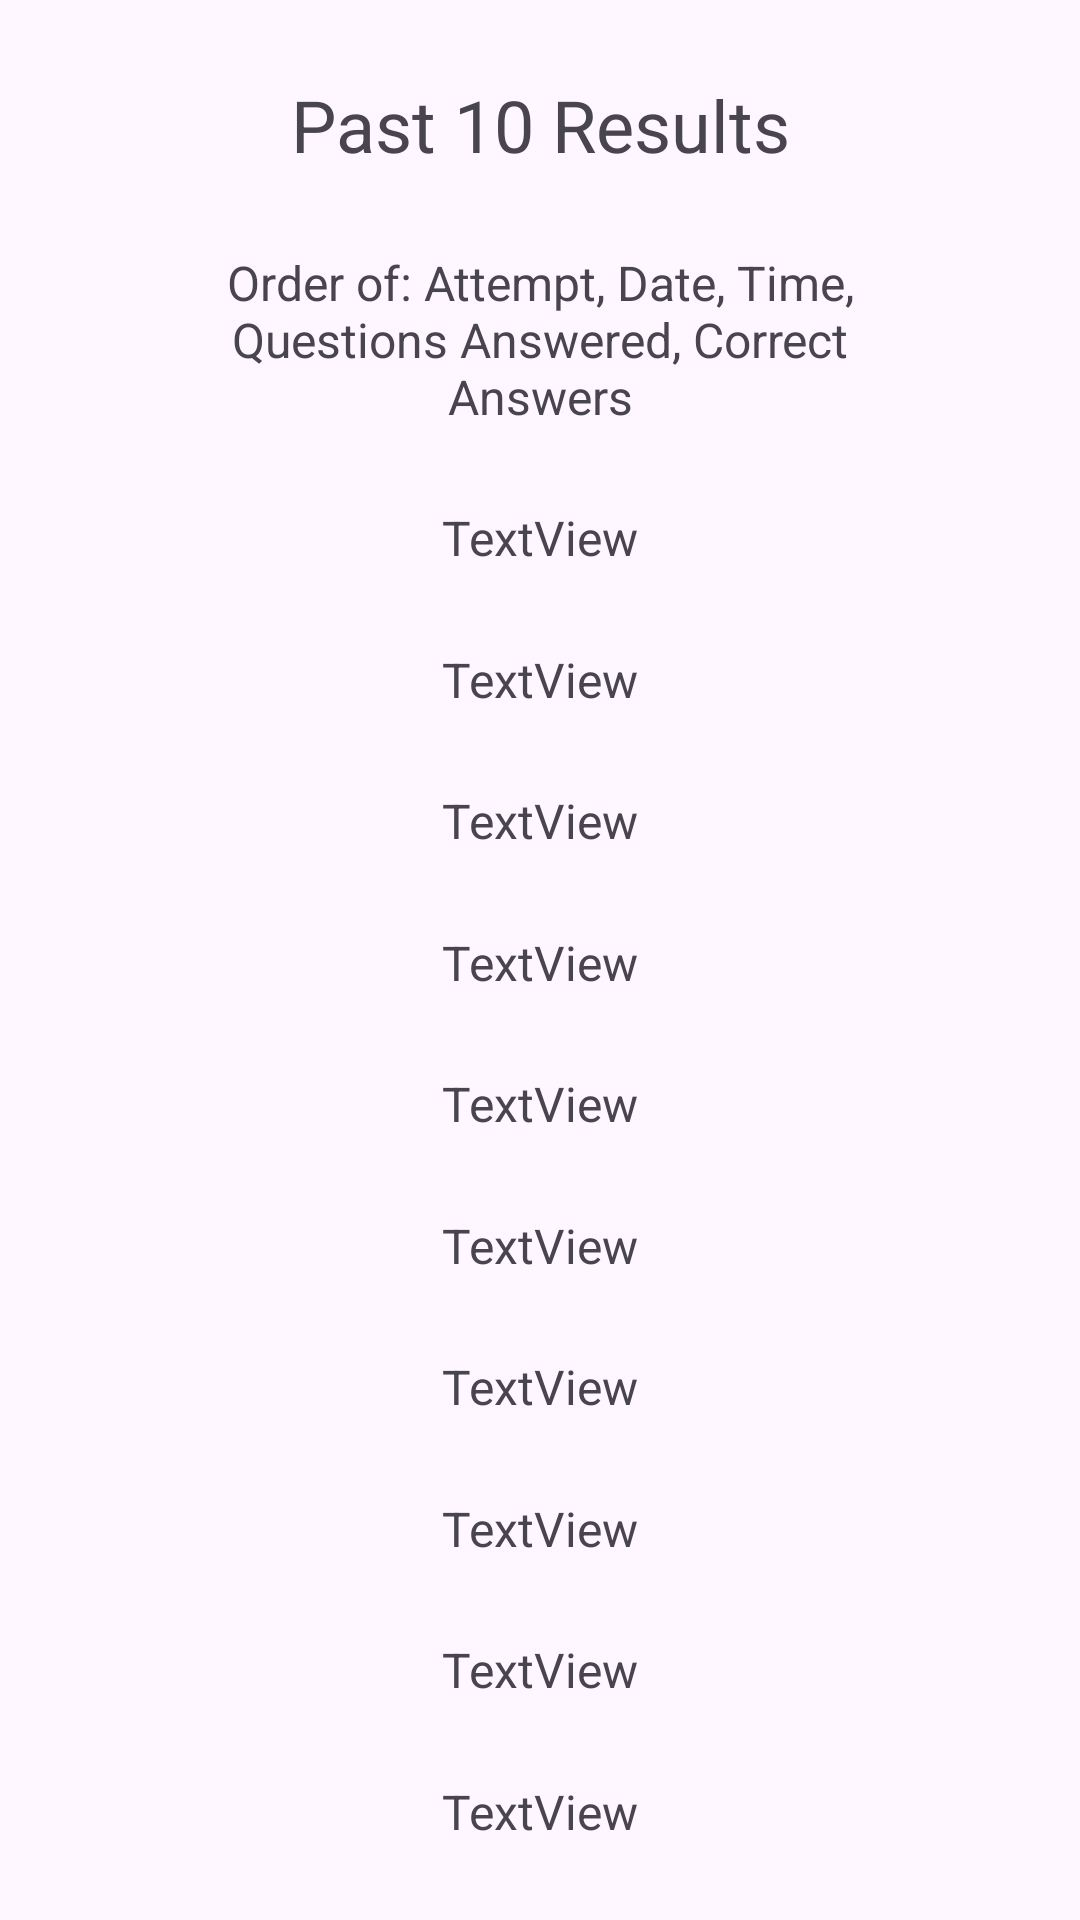

Produce the Android XML layout that renders to this screen, including the resource entries it uses.
<!-- AndroidManifest.xml: application theme Theme.StateCapitalsQuiz -->
<!-- res/layout/fragment_past_quiz.xml -->
<?xml version="1.0" encoding="utf-8"?>
<FrameLayout xmlns:android="http://schemas.android.com/apk/res/android"
    xmlns:app="http://schemas.android.com/apk/res-auto"
    xmlns:tools="http://schemas.android.com/tools"
    android:layout_width="match_parent"
    android:layout_height="match_parent"
    tools:context=".PastQuizFragment">

    <androidx.constraintlayout.widget.ConstraintLayout
        android:layout_width="match_parent"
        android:layout_height="match_parent">

        <TextView
            android:id="@+id/textView12"
            android:layout_width="wrap_content"
            android:layout_height="wrap_content"
            android:text="Past 10 Results"
            android:textSize="24sp"
            app:layout_constraintBottom_toTopOf="@+id/textView13"
            app:layout_constraintEnd_toEndOf="parent"
            app:layout_constraintStart_toStartOf="parent"
            app:layout_constraintTop_toTopOf="parent" />

        <TextView
            android:id="@+id/textView13"
            android:layout_width="wrap_content"
            android:layout_height="wrap_content"
            android:gravity="center"
            android:paddingLeft="50dp"
            android:paddingRight="50dp"
            android:text="Order of: Attempt, Date, Time, Questions Answered, Correct Answers"
            android:textSize="16sp"
            app:layout_constraintBottom_toTopOf="@+id/textView14"
            app:layout_constraintEnd_toEndOf="parent"
            app:layout_constraintStart_toStartOf="parent"
            app:layout_constraintTop_toBottomOf="@+id/textView12" />

        <TextView
            android:id="@+id/textView14"
            android:layout_width="wrap_content"
            android:layout_height="wrap_content"
            android:text="TextView"
            android:textSize="16sp"
            app:layout_constraintBottom_toTopOf="@+id/textView15"
            app:layout_constraintEnd_toEndOf="parent"
            app:layout_constraintStart_toStartOf="parent"
            app:layout_constraintTop_toBottomOf="@+id/textView13" />

        <TextView
            android:id="@+id/textView15"
            android:layout_width="wrap_content"
            android:layout_height="wrap_content"
            android:text="TextView"
            android:textSize="16sp"
            app:layout_constraintBottom_toTopOf="@+id/textView16"
            app:layout_constraintEnd_toEndOf="parent"
            app:layout_constraintStart_toStartOf="parent"
            app:layout_constraintTop_toBottomOf="@+id/textView14" />

        <TextView
            android:id="@+id/textView16"
            android:layout_width="wrap_content"
            android:layout_height="wrap_content"
            android:text="TextView"
            android:textSize="16sp"
            app:layout_constraintBottom_toTopOf="@+id/textView17"
            app:layout_constraintEnd_toEndOf="parent"
            app:layout_constraintStart_toStartOf="parent"
            app:layout_constraintTop_toBottomOf="@+id/textView15" />

        <TextView
            android:id="@+id/textView17"
            android:layout_width="wrap_content"
            android:layout_height="wrap_content"
            android:text="TextView"
            android:textSize="16sp"
            app:layout_constraintBottom_toTopOf="@+id/textView18"
            app:layout_constraintEnd_toEndOf="parent"
            app:layout_constraintStart_toStartOf="parent"
            app:layout_constraintTop_toBottomOf="@+id/textView16" />

        <TextView
            android:id="@+id/textView18"
            android:layout_width="wrap_content"
            android:layout_height="wrap_content"
            android:text="TextView"
            android:textSize="16sp"
            app:layout_constraintBottom_toTopOf="@+id/textView19"
            app:layout_constraintEnd_toEndOf="parent"
            app:layout_constraintStart_toStartOf="parent"
            app:layout_constraintTop_toBottomOf="@+id/textView17" />

        <TextView
            android:id="@+id/textView19"
            android:layout_width="wrap_content"
            android:layout_height="wrap_content"
            android:text="TextView"
            android:textSize="16sp"
            app:layout_constraintBottom_toTopOf="@+id/textView20"
            app:layout_constraintEnd_toEndOf="parent"
            app:layout_constraintStart_toStartOf="parent"
            app:layout_constraintTop_toBottomOf="@+id/textView18" />

        <TextView
            android:id="@+id/textView20"
            android:layout_width="wrap_content"
            android:layout_height="wrap_content"
            android:text="TextView"
            android:textSize="16sp"
            app:layout_constraintBottom_toTopOf="@+id/textView21"
            app:layout_constraintEnd_toEndOf="parent"
            app:layout_constraintStart_toStartOf="parent"
            app:layout_constraintTop_toBottomOf="@+id/textView19" />

        <TextView
            android:id="@+id/textView21"
            android:layout_width="wrap_content"
            android:layout_height="wrap_content"
            android:text="TextView"
            android:textSize="16sp"
            app:layout_constraintBottom_toTopOf="@+id/textView22"
            app:layout_constraintEnd_toEndOf="parent"
            app:layout_constraintStart_toStartOf="parent"
            app:layout_constraintTop_toBottomOf="@+id/textView20" />

        <TextView
            android:id="@+id/textView22"
            android:layout_width="wrap_content"
            android:layout_height="wrap_content"
            android:text="TextView"
            android:textSize="16sp"
            app:layout_constraintBottom_toTopOf="@+id/textView23"
            app:layout_constraintEnd_toEndOf="parent"
            app:layout_constraintStart_toStartOf="parent"
            app:layout_constraintTop_toBottomOf="@+id/textView21" />

        <TextView
            android:id="@+id/textView23"
            android:layout_width="wrap_content"
            android:layout_height="wrap_content"
            android:text="TextView"
            android:textSize="16sp"
            app:layout_constraintBottom_toBottomOf="parent"
            app:layout_constraintEnd_toEndOf="parent"
            app:layout_constraintStart_toStartOf="parent"
            app:layout_constraintTop_toBottomOf="@+id/textView22" />
    </androidx.constraintlayout.widget.ConstraintLayout>
</FrameLayout>
<!-- resources referenced by this layout -->
<resources>
  <style name="Theme.StateCapitalsQuiz" parent="Base.Theme.StateCapitalsQuiz" />
  <style name="Base.Theme.StateCapitalsQuiz" parent="Theme.Material3.DayNight.NoActionBar">
          
          
      </style>
</resources>
